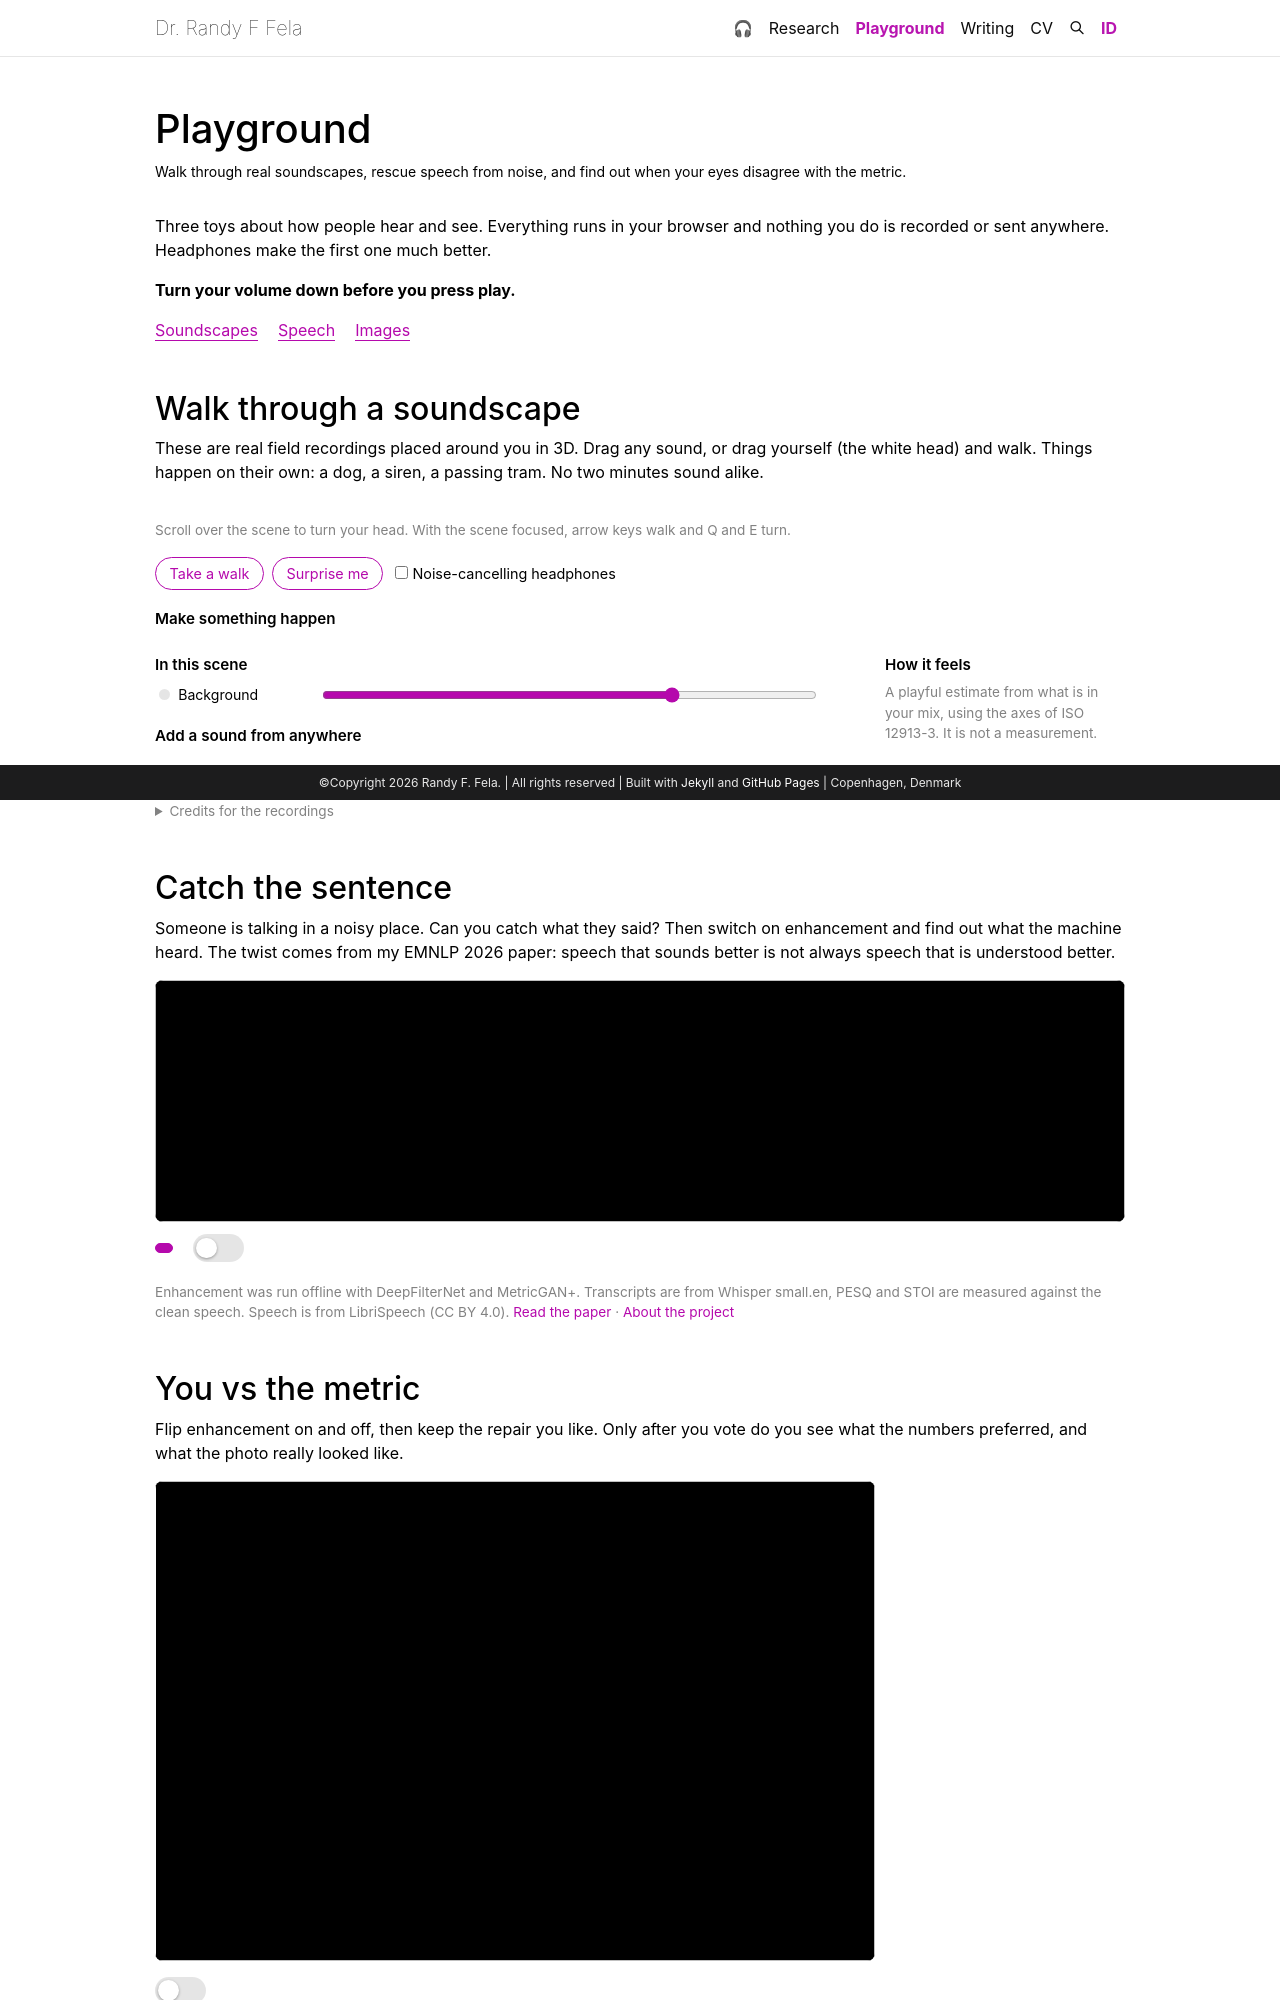

repository: fransfela/fransfela.github.io · page: playground/index.html · generator: jekyll

---
page_id: playground
layout: page
title: Playground
permalink: /playground/
description: Walk through real soundscapes, rescue speech from noise, and find out when your eyes disagree with the metric.
nav: true
nav_order: 2
---

<div id="pg" data-lang="en" data-base="{{ '/assets/playground/' | relative_url }}">

<p>Three toys about how people hear and see. Everything runs in your browser and nothing you do is recorded or sent anywhere. Headphones make the first one much better.</p>
<p class="pg-warn"><strong>Turn your volume down before you press play.</strong></p>
<nav class="pg-jump"><a href="#soundscapes">Soundscapes</a><a href="#speech">Speech</a><a href="#images">Images</a></nav>

<h2 id="soundscapes">Walk through a soundscape</h2>
<p>These are real field recordings placed around you in 3D. Drag any sound, or drag yourself (the white head) and walk. Things happen on their own: a dog, a siren, a passing tram. No two minutes sound alike.</p>

<section id="sc">
  <div class="sc-themes"></div>
  <div class="sc-stage">
    <canvas id="sc-canvas" tabindex="0" aria-label="Walk through a soundscape"></canvas>
    <button id="sc-start" type="button" class="btn btn-primary" disabled>…</button>
  </div>
  <p class="pg-small">Scroll over the scene to turn your head. With the scene focused, arrow keys walk and Q and E turn.</p>
  <div class="sc-controls">
    <button id="sc-stop" type="button" class="btn btn-sm btn-outline-primary sc-on-only">Stop</button>
    <button id="sc-walk" type="button" class="btn btn-sm btn-outline-primary">Take a walk</button>
    <button id="sc-surprise" type="button" class="btn btn-sm btn-outline-primary">Surprise me</button>
    <label class="sc-anc"><input id="sc-anc" type="checkbox"> Noise-cancelling headphones</label>
  </div>
  <h3 class="pg-h">Make something happen</h3>
  <div class="sc-events"></div>
  <div class="sc-grid">
    <div>
      <h3 class="pg-h">In this scene</h3>
      <div class="sc-row sc-bed-row"><span class="sc-dot"></span><label for="sc-bed">Background</label><input id="sc-bed" type="range" min="0" max="1.4" step="0.01" value="1"></div>
      <div class="sc-list"></div>
      <h3 class="pg-h">Add a sound from anywhere</h3>
      <div class="sc-tray"></div>
    </div>
    <div>
      <h3 class="pg-h">How it feels</h3>
      <canvas id="sc-compass" aria-hidden="true"></canvas>
      <p class="sc-goal"></p>
      <p class="pg-small">A playful estimate from what is in your mix, using the axes of ISO 12913-3. It is not a measurement.</p>
    </div>
  </div>
  <p><button id="sc-copy" type="button" class="btn btn-sm btn-link p-0">Copy link to my mix</button></p>
  <details class="pg-small"><summary>Credits for the recordings</summary><div class="sc-credits"></div></details>
</section>

<h2 id="speech">Catch the sentence</h2>
<p>Someone is talking in a noisy place. Can you catch what they said? Then switch on enhancement and find out what the machine heard. The twist comes from my EMNLP 2026 paper: speech that sounds better is not always speech that is understood better.</p>

<section id="sp">
  <div class="sp-head"></div>
  <div class="sp-view">
    <img id="sp-base" alt="">
    <img id="sp-over" alt="">
    <div class="sp-playhead"></div>
  </div>
  <div class="sp-bar">
    <button id="sp-play" type="button" class="btn btn-primary btn-sm"></button>
    <label class="pg-switch"><input id="sp-switch" type="checkbox"><span class="pg-slider"></span><span class="sp-switch-label"></span></label>
    <div class="sp-pills"></div>
  </div>
  <div class="sp-ask"></div>
  <div class="sp-result" hidden></div>
  <p class="pg-small">Enhancement was run offline with DeepFilterNet and MetricGAN+. Transcripts are from Whisper small.en, PESQ and STOI are measured against the clean speech. Speech is from LibriSpeech (CC BY 4.0). <a href="https://arxiv.org/html/2608.30348v1">Read the paper</a> · <a href="{{ '/projects/se-llm-odr-benchmark/' | relative_url }}">About the project</a></p>
</section>

<h2 id="images">You vs the metric</h2>
<p>Flip enhancement on and off, then keep the repair you like. Only after you vote do you see what the numbers preferred, and what the photo really looked like.</p>

<section id="im">
  <div class="im-head"></div>
  <div class="im-view">
    <img id="im-base" alt="" width="960" height="640">
    <img id="im-over" alt="" width="960" height="640">
    <div class="im-line"></div>
    <div class="im-lens"></div>
  </div>
  <input id="im-range" class="sr-only" type="range" min="0" max="100" value="0" aria-label="You vs the metric">
  <p class="pg-small im-hint"></p>
  <div class="sp-bar">
    <label class="pg-switch"><input id="im-switch" type="checkbox"><span class="pg-slider"></span><span class="im-switch-label"></span></label>
    <div class="im-pills"></div>
  </div>
  <div class="im-ask"></div>
  <div class="im-result" hidden></div>
  <p class="pg-small">Repairs were made offline with Real-ESRGAN, SCUNet and FBCNN. Scores are measured against the original. <a href="{{ '/blog/2025/image-video-quality-metrics-reference/' | relative_url }}">More on image quality metrics</a></p>
  <details class="pg-small"><summary>Credits for the photos</summary><div class="im-credits sc-credits"></div></details>
</section>

</div>
